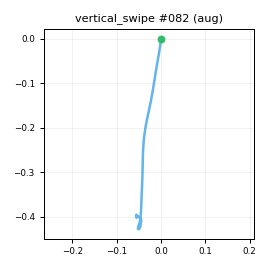

The table this chart was drawn from, first rows:
t_s, ax, ay, az, gx, gy, gz, seq
0.00000, -0.8912, -0.2851, 0.3019, 1.186, 1.115, 0.4462, 0
0.01000, -0.8934, -0.2856, 0.284, 0.5322, 1.465, -0.768, 1
0.02000, -0.871, -0.2891, 0.2847, 0.9667, 1.067, -0.8838, 2
0.03000, -0.8619, -0.2727, 0.2973, 0.4378, 2.108, -1.185, 3
0.04000, -0.8615, -0.2725, 0.2891, -0.3159, 2.466, -0.6529, 4
0.05000, -0.8424, -0.2926, 0.3122, -0.3458, 2.136, 0.00918, 5
0.06000, -0.811, -0.3079, 0.295, -0.9196, 2.385, 0.4318, 6
0.07000, -0.8051, -0.3254, 0.2814, -1.826, 2.381, 2.816, 7
0.08100, -0.7739, -0.3153, 0.301, -0.6694, 2.037, 5.309, 8
0.09000, -0.7358, -0.2849, 0.2966, 0.5097, 3.5, 7.293, 9
0.1, -0.6512, -0.2281, 0.2658, 1.221, 6.111, 8.48, 10
0.11, -0.551, -0.1862, 0.2495, 1.51, 7.314, 7.655, 11
0.121, -0.3217, -0.1363, 0.2345, 1.756, 8.904, 6.099, 12
0.13, -0.04008, -0.1368, 0.2753, -0.9526, 10.44, 6.462, 13
0.14, 0.2697, -0.1647, 0.3005, -4.364, 16.68, 10.22, 14
0.15, 0.5889, -0.2131, 0.3735, -5.646, 27.01, 16.38, 15
0.16, 0.8738, -0.2277, 0.4576, -6.237, 43.13, 32.37, 16
0.17, 1.086, -0.1725, 0.5567, -9.504, 66.22, 59.35, 17
0.18, 1.159, -0.04890, 0.5611, -16, 99.19, 87.25, 18
0.19, 1.082, 0.00761, 0.4382, -24.34, 137.9, 105.3, 19
0.2, 0.9184, 0.03164, 0.2401, -30.43, 172.8, 113.1, 20
0.21, 0.7702, 0.07662, -0.08611, -31.98, 201.9, 113.8, 21
0.22, 0.5421, -0.01795, -0.3209, -36.59, 224.3, 110.3, 22
0.23, 0.08524, -0.125, -0.5217, -41.65, 231.8, 119.4, 23
0.24, -0.4921, -0.01762, -0.8374, -48.28, 225.9, 147.3, 24
0.251, -0.9252, 0.1701, -0.878, -43.17, 205.6, 156, 25
0.26, -1.203, 0.2885, -0.7247, -30.17, 183.2, 139.9, 26
0.27, -1.431, 0.3256, -0.657, -20.83, 177.7, 116.9, 27
0.28, -1.631, 0.3398, -0.649, -12.78, 181.8, 87.45, 28
0.291, -1.823, 0.4172, -0.6691, -5.884, 185.7, 60.97, 29
0.3, -2.053, 0.3996, -0.7328, -3.687, 193.6, 36.28, 30
0.31, -2.211, 0.3369, -0.8392, -5.138, 197.1, 11.9, 31
0.32, -2.355, 0.2195, -0.9409, -8.06, 194.1, -6.291, 32
0.33, -2.449, 0.09925, -1.053, -7.893, 186.1, -19.78, 33
0.34, -2.406, 0.00424, -1.093, -5.832, 166.1, -25.52, 34
0.35, -2.321, -0.01763, -1.058, -6.388, 138.3, -27.01, 35
0.36, -2.228, -0.06285, -1.035, -8.961, 108.1, -22.9, 36
0.37, -2.109, -0.05673, -0.9886, -14.15, 80.2, -17.59, 37
0.381, -2.003, -0.07292, -0.9423, -16.16, 57.37, -12.27, 38
0.39, -1.9, -0.07848, -0.8868, -14.4, 40.07, -10.73, 39
0.4, -1.784, -0.06710, -0.8161, -7.218, 26.13, -11.64, 40
0.41, -1.657, -0.03627, -0.7314, -0.6342, 15.65, -14.82, 41
0.421, -1.561, -0.01141, -0.6398, 3.832, 8.135, -15.86, 42
0.43, -1.46, -0.00928, -0.6049, 7.343, 2.728, -17.63, 43
0.44, -1.326, 0.00145, -0.567, 7.968, -2.407, -18.93, 44
0.45, -1.216, -0.02403, -0.5142, 8.861, -7.023, -18.68, 45
0.46, -1.12, -0.03762, -0.4996, 8.476, -10.44, -16.43, 46
0.47, -1.055, -0.05479, -0.4647, 6.581, -13.9, -11.13, 47
0.48, -0.9814, -0.06197, -0.423, 5.624, -18.35, -6.048, 48
0.49, -0.9317, -0.02258, -0.4068, 3.81, -21.44, -0.3672, 49
0.5, -0.9029, -0.00330, -0.3775, 3.873, -24.28, 2.597, 50
0.51, -0.8474, 0.02345, -0.3271, 3.83, -26.14, 2.457, 51
0.52, -0.7985, 0.01451, -0.2693, 4.448, -24.84, 0.02571, 52
0.53, -0.7593, 0.01902, -0.2702, 3.366, -20.96, -4.053, 53
0.54, -0.7285, 0.01692, -0.2512, 0.4264, -16.71, -7.104, 54
0.551, -0.7132, 0.00265, -0.2921, -3.11, -12.41, -10.26, 55
0.56, -0.7203, -0.05634, -0.319, -6.488, -8.293, -11.24, 56
0.57, -0.7168, -0.08550, -0.3776, -9.145, -7.924, -10.47, 57
0.58, -0.7492, -0.07359, -0.3693, -10.2, -9.075, -8.996, 58
0.591, -0.7715, -0.07296, -0.3724, -10.17, -9.924, -5.803, 59
... 13 more rows
